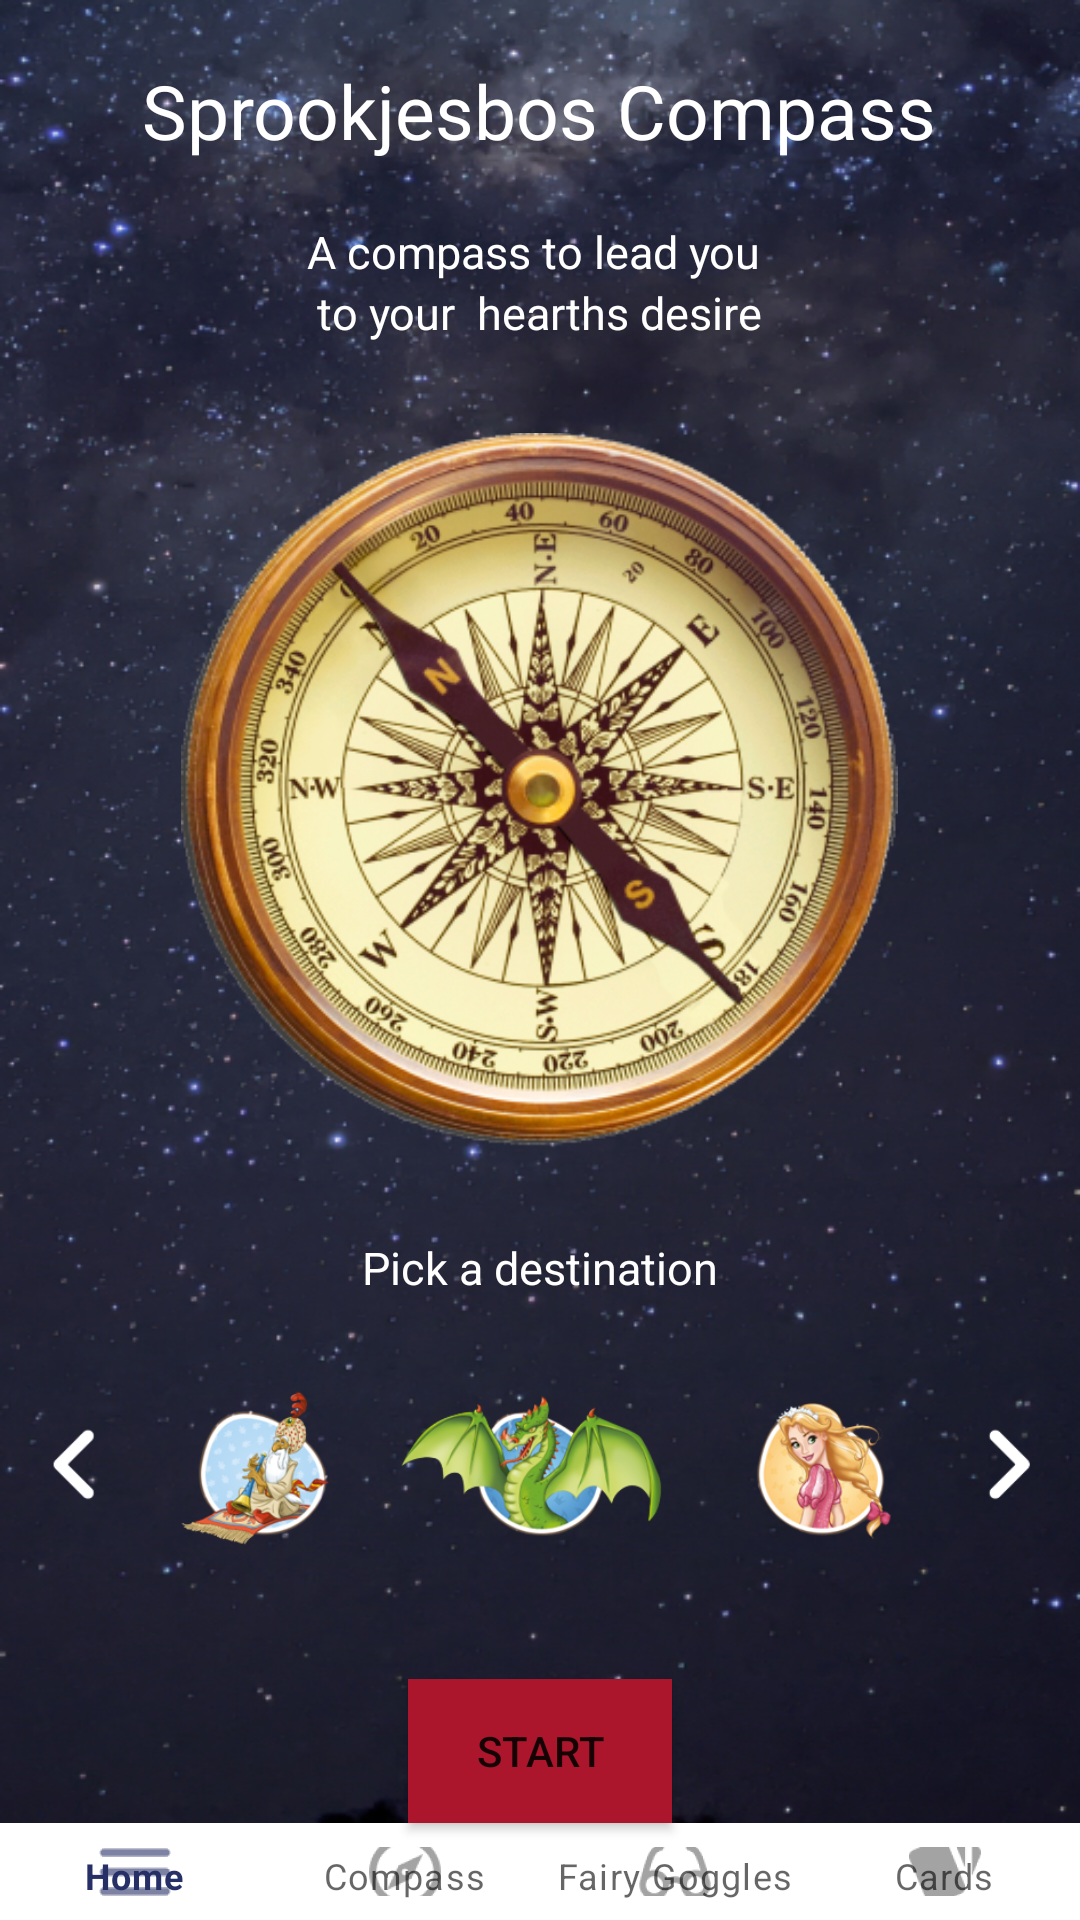

Android layout source for this screen:
<!-- AndroidManifest.xml: application theme Theme.SprookjesbosDuoCase -->
<!-- res/layout/activity_main.xml -->
<?xml version="1.0" encoding="utf-8"?>
<LinearLayout xmlns:android="http://schemas.android.com/apk/res/android"
    xmlns:app="http://schemas.android.com/apk/res-auto"
    xmlns:tools="http://schemas.android.com/tools"
    android:layout_width="match_parent"
    android:layout_height="match_parent"
    tools:context=".MainActivity"
    android:orientation="vertical"
    android:background="@drawable/background"
    android:gravity="center_horizontal">

    <TextView
        android:id="@+id/textView3"
        android:layout_width="wrap_content"
        android:layout_height="wrap_content"
        android:layout_marginTop="20sp"
        android:text="Sprookjesbos Compass"
        android:textColor="#FFFFFF"
        android:textSize="25sp"
        tools:layout_editor_absoluteX="72dp"
        tools:layout_editor_absoluteY="46dp" />

    <TextView
        android:id="@+id/textView4"
        android:layout_width="wrap_content"
        android:layout_height="wrap_content"
        android:layout_marginTop="20sp"
        android:text="A compass to lead you "
        android:textColor="#FFFFFF"
        android:textSize="15sp"
        tools:layout_editor_absoluteX="128dp"
        tools:layout_editor_absoluteY="96dp" />


    <TextView
        android:id="@+id/textView5"
        android:layout_width="wrap_content"
        android:layout_height="wrap_content"
        android:text="to your  hearths desire"
        android:textColor="#FFFFFF"
        android:textSize="15sp"
        tools:layout_editor_absoluteX="132dp"
        tools:layout_editor_absoluteY="116dp" />

    <ImageView
        android:id="@+id/imageView13"
        android:layout_width="243dp"
        android:layout_height="238dp"
        android:layout_marginTop="30sp"
        app:srcCompat="@drawable/compass"
        tools:layout_editor_absoluteX="84dp"
        tools:layout_editor_absoluteY="156dp" />


    <TextView
        android:id="@+id/textView6"
        android:layout_width="wrap_content"
        android:layout_height="wrap_content"
        android:layout_marginTop="30sp"
        android:text="Pick a destination"
        android:textColor="#FFFFFF"
        android:textSize="15sp"
        tools:layout_editor_absoluteX="146dp"
        tools:layout_editor_absoluteY="422dp" />

    <ImageView
        android:id="@+id/imageView15"
        android:layout_width="match_parent"
        android:layout_height="112dp"
        app:srcCompat="@drawable/homecarousel" />

    <Button
        android:id="@+id/startbtn"
        android:layout_width="wrap_content"
        android:layout_height="wrap_content"
        android:layout_marginTop="15sp"
        android:background="@color/eftelingred"
        android:backgroundTint="#AC162C"
        android:text="Start"
        app:iconTint="#AC162C"
        app:rippleColor="#AC162C"
        tools:layout_editor_absoluteX="161dp"
        tools:layout_editor_absoluteY="577dp" />


    <LinearLayout
        xmlns:android="http://schemas.android.com/apk/res/android"
        android:layout_width="match_parent"
        android:layout_height="match_parent"
        android:orientation="vertical"
        android:gravity="bottom|end">
        <com.google.android.material.bottomnavigation.BottomNavigationView
            android:id="@+id/navigation"
            android:layout_width="match_parent"
            android:layout_height="wrap_content"
            android:foregroundGravity="bottom"
            app:labelVisibilityMode="labeled"
            app:layout_constraintBottom_toBottomOf="parent"
            app:layout_constraintEnd_toEndOf="parent"
            app:layout_constraintStart_toStartOf="parent"
            app:menu="@menu/bottom_navigation_menu" />
    </LinearLayout>
</LinearLayout>
<!-- resources referenced by this layout -->
<resources>
  <color name="eftelingred">#AC162C</color>
  <!-- drawable background: png bitmap (drawable, 449476 bytes) -->
  <!-- drawable compass: png bitmap (drawable, 232935 bytes) -->
  <!-- drawable homecarousel: png bitmap (drawable, 108843 bytes) -->
  <style name="Theme.SprookjesbosDuoCase" parent="Theme.MaterialComponents.DayNight.DarkActionBar">
          
          <item name="colorPrimary">#262F66</item>
          <item name="colorPrimaryVariant">@color/purple_700</item>
          <item name="colorOnPrimary">@color/white</item>
          
          <item name="colorSecondary">@color/teal_200</item>
          <item name="colorSecondaryVariant">@color/teal_700</item>
          <item name="colorOnSecondary">@color/black</item>
          
          <item name="android:statusBarColor">?attr/colorPrimaryVariant</item>
          
      </style>
  <color name="purple_700">#FF3700B3</color>
  <color name="white">#FFFFFFFF</color>
  <color name="teal_200">#FF03DAC5</color>
  <color name="teal_700">#FF018786</color>
  <color name="black">#FF000000</color>
</resources>
